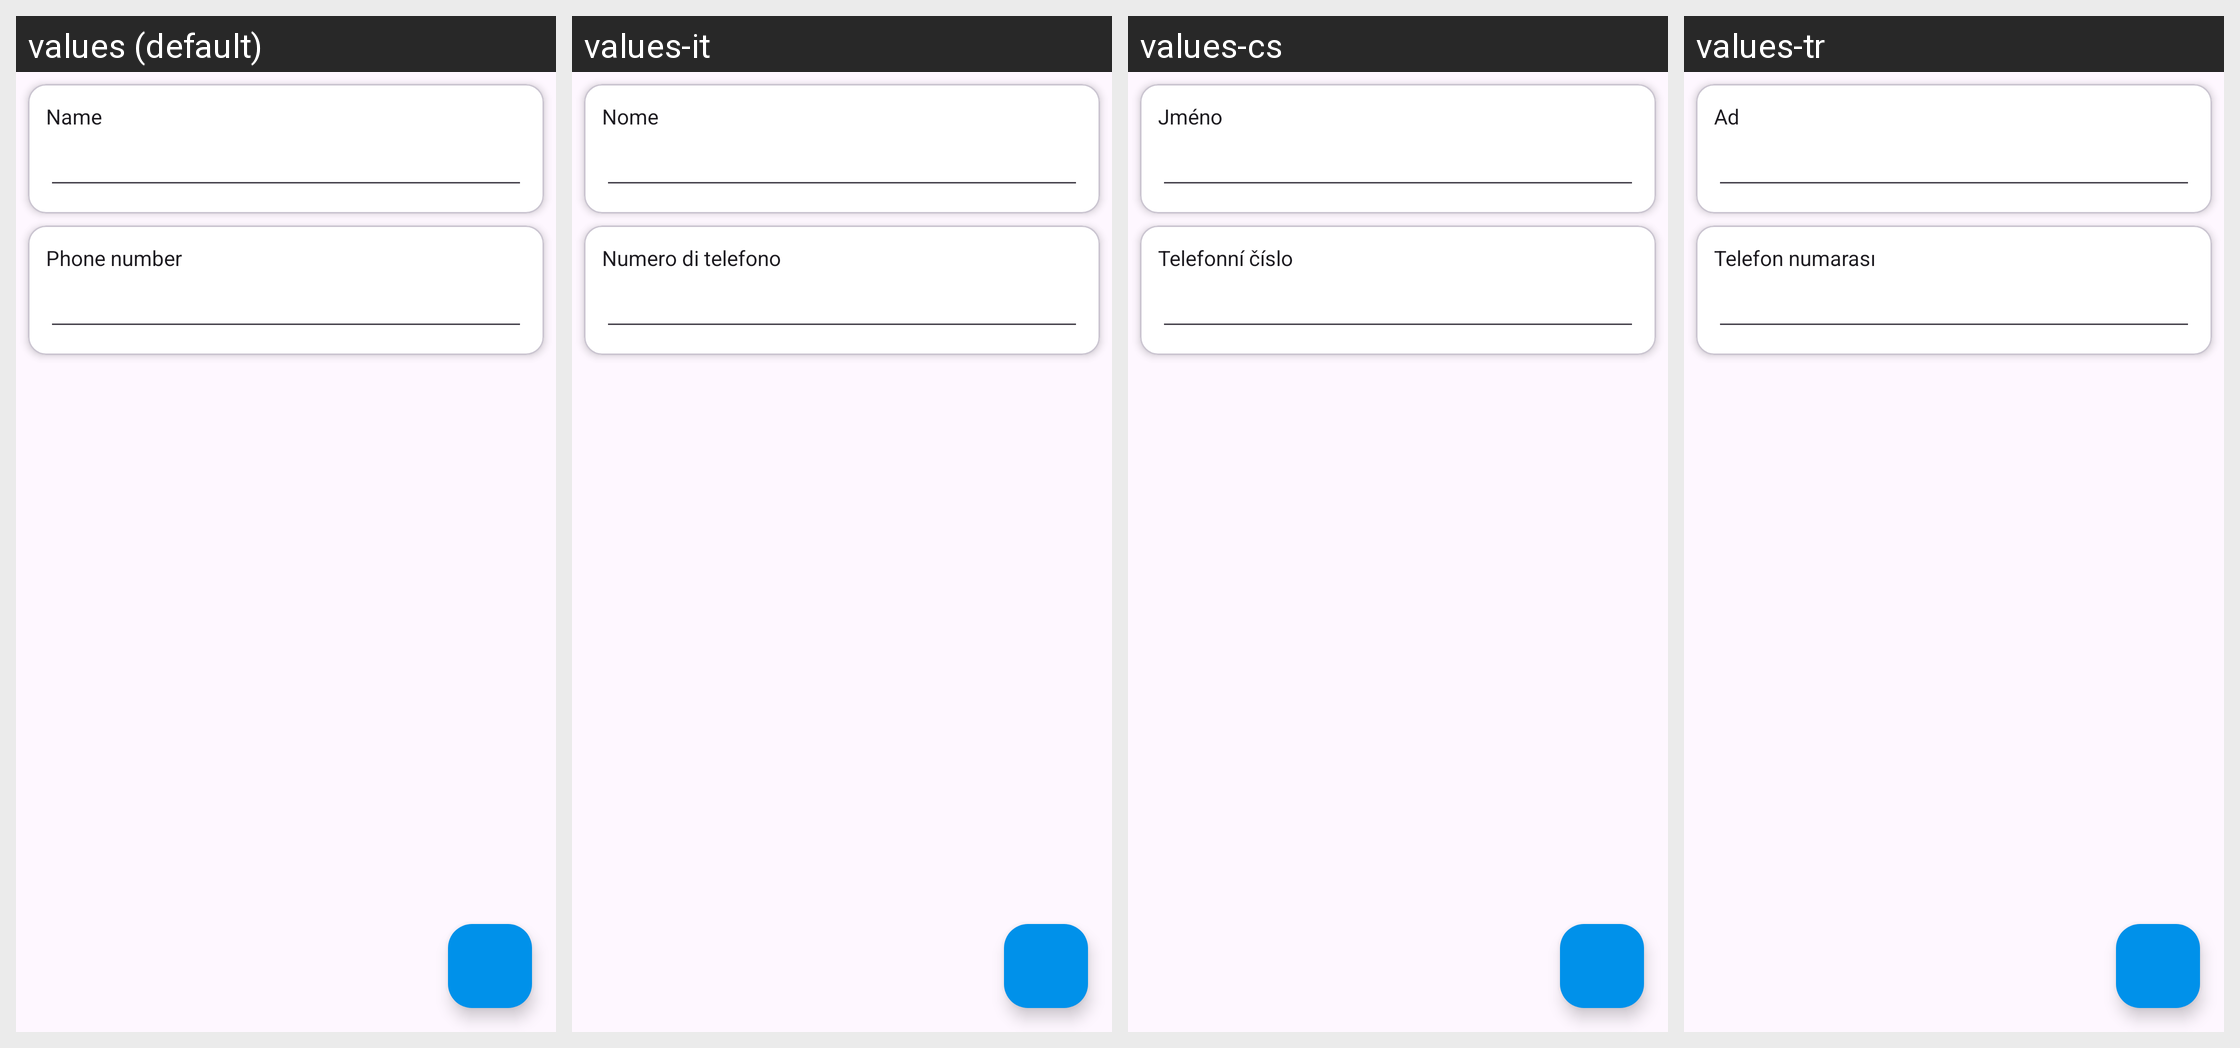

The Android screen above is rendered under several locales of the same app. Produce the string resources it draws, with the default and per-locale values.
Android screen res/layout/activity_contact_details.xml rendered under 4 locales, left to right: values (default), values-it, values-cs, values-tr. Device: Nexus 5 (rendered at 1080×1920; each locale shown at half size, 540×960, under a caption strip naming it); theme GadgetbridgeTheme.
Other locales in the repository, not shown: values-ar, values-bg, values-ca, values-de, values-el, values-en-rGB, values-es, values-et, values-fa, values-fi, values-fr, values-fr-rCA, values-gl, values-he, values-hi, values-hr, values-hu, values-id, values-ja, values-ka, values-ko, values-lt, values-lv, values-ml, values-my, values-nb-rNO, values-nl, values-pl, values-pt, values-pt-rBR, values-ro, values-ru, values-sk, values-sr, values-sv, values-th, values-uk, values-vi, values-zh-rCN, values-zh-rTW.
Strings drawn on this screen, with the default value and each locale's value (text and hints the layout hard-codes, and strings that could not be matched under every locale, appear in the picture but are not listed):

contact_name
  values: Name
  values-it: Nome
  values-cs: Jméno
  values-tr: Ad

contact_phone_number
  values: Phone number
  values-it: Numero di telefono
  values-cs: Telefonní číslo
  values-tr: Telefon numarası
